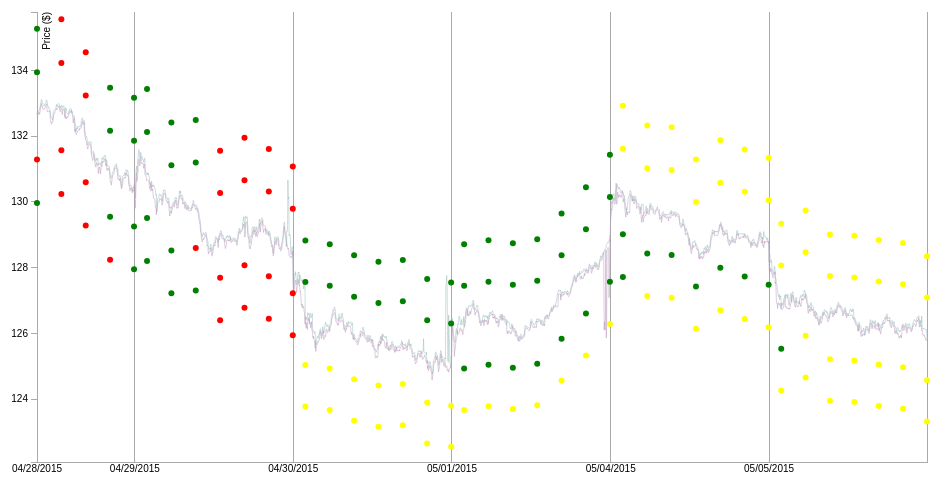
D3 v3 page, settled after 360 driven frames (6 s of simulated time); the page loaded 2 data file(s).


// ── chart.js
/**
 * Created by jsmith on 5/6/15.
 *
 * Based off example at http://bl.ocks.org/mbostock/3883245
 */
var margin = {top: 20, right: 20, bottom: 30, left: 50},
    width = 960 - margin.left - margin.right,
    height = 500 - margin.top - margin.bottom;

var widthMultiplier = width / 6;

//var x = d3.scale.ordinal().range([0, widthMultiplier, widthMultiplier * 2, widthMultiplier * 3, widthMultiplier * 4, widthMultiplier * 5, widthMultiplier * 6]);
var x = d3.scale.ordinal().rangePoints([0, width]);

var y = d3.scale.linear().range([height, 0]);

var xAxis = d3.svg.axis().scale(x).orient("bottom").tickSize(-height).tickFormat(function(unix) {
    var time = new Date(unix * 1000);
    return d3.time.format('%x')(time);
});

var yAxis = d3.svg.axis().scale(y).orient("left");

var lineHigh = d3.svg.line()
    .x(function(d) { return x(d.t); })
    .y(function(d) { return y(d.p[1]); });

var lineLow = d3.svg.line()
    .x(function(d) { return x(d.t); })
    .y(function(d) { return y(d.p[2]); });

var svg = d3.select("body").append("svg")
    .attr("width", width + margin.left + margin.right)
    .attr("height", height + margin.top + margin.bottom)
    .append("g")
    .attr("transform", "translate(" + margin.left + "," + margin.top + ")");

d3.json("aapl.json", function(error, data) {
    var yMinArr = [];
    var yMaxArr = [];
    var xDomains = [];
    var flattedData = [];
    var ticks = [];
    //var earliestTime = data[data.length - 1][data[data.length - 1].length].t;
    for (var i = 0; i < data.length; i++) {
        var innerData = data[data.length - i - 1];

        ticks.push(Math.floor(innerData[innerData.length - 1].t/60) * 60);

        // Get Y Domains
        yMinArr.push(d3.min(data[i], function(d) { return d.p[2] - d.p[3] * 0.02; }));
        yMaxArr.push(d3.max(data[i], function(d) { return d.p[1] + d.p[3] * 0.02; }));

        // Get X Domain Values
        //xDomains.push(moment.unix(data[i][0].t).format('L'));

        for (var j = 0; j < innerData.length; j++) {
            var entry = innerData[innerData.length - j - 1];
            entry.t = Math.floor(entry.t/60) * 60;
            flattedData.push(entry);
            xDomains.push(entry.t);
        }
    }

    console.log(xDomains);
    console.log(flattedData);
    console.log(ticks);

    xAxis.tickValues(ticks);
    x.domain(xDomains);
    //y.domain(d3.extent(data, function(d) { return d.p[1]; }));
    //y.domain([d3.min(data, function(d) { return d.p[2] - d.p[3] * 0.02; }), d3.max(data, function(d) { return d.p[1] + d.p[3] * 0.02; })]);
    y.domain([Math.min.apply(null, yMinArr), Math.max.apply(null, yMaxArr)]);

    svg.append("g")
        .attr("class", "x axis")
        .attr("transform", "translate(0," + height + ")")
        .call(xAxis);

    svg.append("g")
        .attr("class", "y axis")
        .call(yAxis)
        .append("text")
        .attr("transform", "rotate(-90)")
        .attr("y", 6)
        .attr("dy", ".71em")
        .style("text-anchor", "end")
        .text("Price ($)");

    svg.append("path")
        .datum(flattedData)
        .attr("class", "line line-high")
        .attr("d", lineHigh);

    svg.append("path")
        .datum(flattedData)
        .attr("class", "line line-low")
        .attr("d", lineLow);

    d3.json("predictions.json", function(error, predictionData) {
        var flattedPredData = [];
        for (var i = 0; i < predictionData.length; i++) {
            var predictionDayData = predictionData[i];
            for (var j = 0; j < predictionDayData.length; j++) {
                flattedPredData.push(predictionDayData[j]);
            }
        }
        var circleGroup = svg.append('g').selectAll('g').data(flattedPredData);
        circleGroup.enter().append('g').append('circle');
        circleGroup.selectAll('circle').attr('cx', function(d, i) { return x(d.params.t)})
                   .attr('cy', function(d, i) { return y(d.data.p.g)})
                   .attr('r', function(d, i) { return 3})
                   .attr('class', 'circle')
                   .attr('class', function(d, i) {
                        if (d.data.r === true) {
                            return 'realized';
                        } else if (d.data.r === false) {
                            return 'unrealized';
                        } else {
                            return 'waiting';
                        }});
    });
});


### data: predictions.json
[
 [
  {
   "params": {
    "t": 1430855940,
    "d": 0.02,
    "s": "AAPL"
   },
   "data": {
    "a": "{... 3 keys}",
    "r": null,
    "v": 0,
    "p": "{... 2 keys}"
   }
  },
  {
   "params": {
    "t": 1430855940,
    "d": 0.01,
    "s": "AAPL"
   },
   "data": {
    "a": "{... 3 keys}",
    "r": null,
    "v": 3,
    "p": "{... 2 keys}"
   }
  },
  {
   "params": {
    "t": 1430855940,
    "d": -0.01,
    "s": "AAPL"
   },
   "data": {
    "a": "{... 3 keys}",
    "r": null,
    "v": 1,
    "p": "{... 2 keys}"
   }
  },
  {
   "params": {
    "t": 1430855940,
    "d": -0.02,
    "s": "AAPL"
   },
   "data": {
    "a": "{... 3 keys}",
    "r": null,
    "v": 0,
    "p": "{... 2 keys}"
   }
  },
  {
   "params": {
    "t": 1430852400,
    "d": -0.01,
    "s": "AAPL"
   },
   "data": {
    "a": "{... 3 keys}",
    "r": null,
    "v": 3,
    "p": "{... 2 keys}"
   }
  },
  {
   "params": {
    "t": 1430852400,
    "d": 0.01,
    "s": "AAPL"
   },
   "data": {
    "a": "{... 3 keys}",
    "r": null,
    "v": 8,
    "p": "{... 2 keys}"
   }
  },
  {
   "params": {
    "t": 1430852400,
    "d": -0.02,
    "s": "AAPL"
   },
   "data": {
    "a": "{... 3 keys}",
    "r": null,
    "v": 0,
    "p": "{... 2 keys}"
   }
  },
  {
   "params": {
    "t": 1430852400,
    "d": 0.02,
    "s": "AAPL"
   },
   "data": {
    "a": "{... 3 keys}",
    "r": null,
    "v": 0,
    "p": "{... 2 keys}"
   }
  },
  "... 20 more items"
 ],
 [
  {
   "params": {
    "t": 1430769540,
    "d": 0.02,
    "s": "AAPL"
   },
   "data": {
    "a": "{... 3 keys}",
    "r": null,
    "v": 0,
    "p": "{... 2 keys}"
   }
  },
  {
   "params": {
    "t": 1430769540,
    "d": -0.02,
    "s": "AAPL"
   },
   "data": {
    "a": "{... 3 keys}",
    "r": null,
    "v": 0,
    "p": "{... 2 keys}"
   }
  },
  {
   "params": {
    "t": 1430769540,
    "d": -0.01,
    "s": "AAPL"
   },
   "data": {
    "a": "{... 3 keys}",
    "r": true,
    "v": 1,
    "p": "{... 2 keys}"
   }
  },
  {
   "params": {
    "t": 1430769540,
    "d": 0.01,
    "s": "AAPL"
   },
   "data": {
    "a": "{... 3 keys}",
    "r": null,
    "v": 3,
    "p": "{... 2 keys}"
   }
  },
  {
   "params": {
    "t": 1430766000,
    "d": 0.02,
    "s": "AAPL"
   },
   "data": {
    "a": "{... 3 keys}",
    "r": null,
    "v": 0,
    "p": "{... 2 keys}"
   }
  },
  {
   "params": {
    "t": 1430766000,
    "d": 0.01,
    "s": "AAPL"
   },
   "data": {
    "a": "{... 3 keys}",
    "r": null,
    "v": 8,
    "p": "{... 2 keys}"
   }
  },
  {
   "params": {
    "t": 1430766000,
    "d": -0.01,
    "s": "AAPL"
   },
   "data": {
    "a": "{... 3 keys}",
    "r": true,
    "v": 3,
    "p": "{... 2 keys}"
   }
  },
  {
   "params": {
    "t": 1430766000,
    "d": -0.02,
    "s": "AAPL"
   },
   "data": {
    "a": "{... 3 keys}",
    "r": null,
    "v": 0,
    "p": "{... 2 keys}"
   }
  },
  "... 20 more items"
 ],
 [
  {
   "params": {
    "t": 1430510340,
    "d": 0.01,
    "s": "AAPL"
   },
   "data": {
    "a": "{... 3 keys}",
    "r": true,
    "v": 3,
    "p": "{... 2 keys}"
   }
  },
  {
   "params": {
    "t": 1430510340,
    "d": -0.02,
    "s": "AAPL"
   },
   "data": {
    "a": "{... 3 keys}",
    "r": null,
    "v": 0,
    "p": "{... 2 keys}"
   }
  },
  {
   "params": {
    "t": 1430510340,
    "d": -0.01,
    "s": "AAPL"
   },
   "data": {
    "a": "{... 3 keys}",
    "r": true,
    "v": 2,
    "p": "{... 2 keys}"
   }
  },
  {
   "params": {
    "t": 1430510340,
    "d": 0.02,
    "s": "AAPL"
   },
   "data": {
    "a": "{... 3 keys}",
    "r": true,
    "v": 0,
    "p": "{... 2 keys}"
   }
  },
  {
   "params": {
    "t": 1430506800,
    "d": 0.01,
    "s": "AAPL"
   },
   "data": {
    "a": "{... 3 keys}",
    "r": true,
    "v": 8,
    "p": "{... 2 keys}"
   }
  },
  {
   "params": {
    "t": 1430506800,
    "d": -0.01,
    "s": "AAPL"
   },
   "data": {
    "a": "{... 3 keys}",
    "r": true,
    "v": 3,
    "p": "{... 2 keys}"
   }
  },
  {
   "params": {
    "t": 1430506800,
    "d": -0.02,
    "s": "AAPL"
   },
   "data": {
    "a": "{... 3 keys}",
    "r": null,
    "v": 0,
    "p": "{... 2 keys}"
   }
  },
  {
   "params": {
    "t": 1430506800,
    "d": 0.02,
    "s": "AAPL"
   },
   "data": {
    "a": "{... 3 keys}",
    "r": true,
    "v": 0,
    "p": "{... 2 keys}"
   }
  },
  "... 20 more items"
 ],
 [
  {
   "params": {
    "t": 1430423940,
    "d": 0.02,
    "s": "AAPL"
   },
   "data": {
    "a": "{... 3 keys}",
    "r": true,
    "v": 0,
    "p": "{... 2 keys}"
   }
  },
  {
   "params": {
    "t": 1430423940,
    "d": -0.01,
    "s": "AAPL"
   },
   "data": {
    "a": "{... 3 keys}",
    "r": null,
    "v": 2,
    "p": "{... 2 keys}"
   }
  },
  {
   "params": {
    "t": 1430423940,
    "d": -0.02,
    "s": "AAPL"
   },
   "data": {
    "a": "{... 3 keys}",
    "r": null,
    "v": 0,
    "p": "{... 2 keys}"
   }
  },
  {
   "params": {
    "t": 1430423940,
    "d": 0.01,
    "s": "AAPL"
   },
   "data": {
    "a": "{... 3 keys}",
    "r": true,
    "v": 3,
    "p": "{... 2 keys}"
   }
  },
  {
   "params": {
    "t": 1430420400,
    "d": -0.01,
    "s": "AAPL"
   },
   "data": {
    "a": "{... 3 keys}",
    "r": null,
    "v": 3,
    "p": "{... 2 keys}"
   }
  },
  {
   "params": {
    "t": 1430420400,
    "d": 0.02,
    "s": "AAPL"
   },
   "data": {
    "a": "{... 3 keys}",
    "r": true,
    "v": 0,
    "p": "{... 2 keys}"
   }
  },
  {
   "params": {
    "t": 1430420400,
    "d": 0.01,
    "s": "AAPL"
   },
   "data": {
    "a": "{... 3 keys}",
    "r": true,
    "v": 8,
    "p": "{... 2 keys}"
   }
  },
  {
   "params": {
    "t": 1430420400,
    "d": -0.02,
    "s": "AAPL"
   },
   "data": {
    "a": "{... 3 keys}",
    "r": null,
    "v": 0,
    "p": "{... 2 keys}"
   }
  },
  "... 20 more items"
 ],
 [
  {
   "params": {
    "t": 1430337540,
    "d": 0.02,
    "s": "AAPL"
   },
   "data": {
    "a": "{... 3 keys}",
    "r": false,
    "v": 0,
    "p": "{... 2 keys}"
   }
  },
  {
   "params": {
    "t": 1430337540,
    "d": -0.02,
    "s": "AAPL"
   },
   "data": {
    "a": "{... 3 keys}",
    "r": false,
    "v": 0,
    "p": "{... 2 keys}"
   }
  },
  {
   "params": {
… [head cut at 6 KiB]
### data: aapl.json
[
 [
  {
   "t": 1430855940,
   "v": 100,
   "p": [
    125.8,
    125.8,
    125.8,
    125.8
   ]
  },
  {
   "t": 1430855880,
   "v": 207100,
   "p": [
    125.8,
    126.1,
    125.8,
    125.8
   ]
  },
  {
   "t": 1430855820,
   "v": 236900,
   "p": [
    125.8,
    126.1,
    125.8,
    125.9
   ]
  },
  {
   "t": 1430855760,
   "v": 228200,
   "p": [
    125.9,
    126.1,
    125.8,
    125.8
   ]
  },
  {
   "t": 1430855700,
   "v": 176300,
   "p": [
    125.9,
    126.1,
    125.8,
    125.9
   ]
  },
  {
   "t": 1430855640,
   "v": 226800,
   "p": [
    125.9,
    126.1,
    125.8,
    125.9
   ]
  },
  {
   "t": 1430855639,
   "v": 160700,
   "p": [
    126.0,
    126.1,
    125.9,
    125.9
   ]
  },
  {
   "t": 1430855579,
   "v": 119200,
   "p": [
    126.0,
    126.1,
    126.0,
    126.0
   ]
  },
  "... 394 more items"
 ],
 [
  {
   "t": 1430769541,
   "v": 7800,
   "p": [
    128.8,
    128.8,
    128.8,
    128.8
   ]
  },
  {
   "t": 1430769540,
   "v": 2700,
   "p": [
    128.8,
    128.8,
    128.8,
    128.8
   ]
  },
  {
   "t": 1430769539,
   "v": 174800,
   "p": [
    128.8,
    128.8,
    128.7,
    128.8
   ]
  },
  {
   "t": 1430769478,
   "v": 159200,
   "p": [
    128.9,
    128.9,
    128.8,
    128.8
   ]
  },
  {
   "t": 1430769419,
   "v": 128800,
   "p": [
    128.8,
    128.9,
    128.8,
    128.9
   ]
  },
  {
   "t": 1430769359,
   "v": 92200,
   "p": [
    128.8,
    128.8,
    128.8,
    128.8
   ]
  },
  {
   "t": 1430769299,
   "v": 57200,
   "p": [
    128.8,
    128.9,
    128.8,
    128.8
   ]
  },
  {
   "t": 1430769239,
   "v": 59300,
   "p": [
    128.9,
    128.9,
    128.8,
    128.8
   ]
  },
  "... 395 more items"
 ],
 [
  {
   "t": 1430510400,
   "v": 1738400,
   "p": [
    128.9,
    128.9,
    128.9,
    128.9
   ]
  },
  {
   "t": 1430510399,
   "v": 1578200,
   "p": [
    128.9,
    129.0,
    128.8,
    128.9
   ]
  },
  {
   "t": 1430510340,
   "v": 1600,
   "p": [
    128.9,
    128.9,
    128.9,
    128.9
   ]
  },
  {
   "t": 1430510339,
   "v": 402000,
   "p": [
    128.8,
    128.8,
    127.8,
    128.8
   ]
  },
  {
   "t": 1430510279,
   "v": 364800,
   "p": [
    128.7,
    128.8,
    127.1,
    128.8
   ]
  },
  {
   "t": 1430510219,
   "v": 247600,
   "p": [
    128.8,
    128.8,
    128.6,
    128.7
   ]
  },
  {
   "t": 1430510159,
   "v": 167400,
   "p": [
    128.8,
    128.8,
    128.6,
    128.8
   ]
  },
  {
   "t": 1430510099,
   "v": 256400,
   "p": [
    128.7,
    128.8,
    128.6,
    128.8
   ]
  },
  "... 397 more items"
 ],
 [
  {
   "t": 1430424000,
   "v": 2900,
   "p": [
    125.2,
    125.2,
    125.2,
    125.2
   ]
  },
  {
   "t": 1430423999,
   "v": 0,
   "p": [
    125.0,
    125.3,
    125.0,
    125.2
   ]
  },
  {
   "t": 1430423940,
   "v": 4300,
   "p": [
    125.0,
    125.0,
    125.0,
    125.0
   ]
  },
  {
   "t": 1430423939,
   "v": 299400,
   "p": [
    125.0,
    125.1,
    125.0,
    125.0
   ]
  },
  {
   "t": 1430423879,
   "v": 200300,
   "p": [
    125.0,
    125.0,
    125.0,
    125.0
   ]
  },
  {
   "t": 1430423819,
   "v": 223500,
   "p": [
    125.0,
    125.1,
    124.9,
    125.0
   ]
  },
  {
   "t": 1430423759,
   "v": 179500,
   "p": [
    125.0,
    125.6,
    124.9,
    125.0
   ]
  },
  {
   "t": 1430423699,
   "v": 233200,
   "p": [
    124.9,
    126.0,
    124.9,
    125.0
   ]
  },
  "... 399 more items"
 ],
 [
  {
   "t": 1430337540,
   "v": 2100,
   "p": [
    128.5,
    128.5,
    128.5,
    128.5
   ]
  },
  {
   "t": 1430337539,
   "v": 250300,
   "p": [
    128.6,
    128.6,
    128.3,
    128.5
   ]
  },
  {
   "t": 1430337479,
   "v": 270900,
   "p": [
    128.4,
    128.6,
    128.4,
    128.6
   ]
  },
  {
   "t": 1430337419,
   "v": 233600,
   "p": [
    128.3,
    128.4,
    128.3,
    128.4
   ]
  },
  {
   "t": 1430337359,
   "v": 227300,
   "p": [
    128.3,
    128.4,
    128.3,
    128.3
   ]
  },
  {
   "t": 1430337299,
   "v": 231500,
   "p": [
    128.4,
    128.4,
    128.3,
    128.3
   ]
  },
  {
   "t": 1430337239,
   "v": 576900,
   "p": [
    128.4,
    128.9,
    128.3,
    128.4
   ]
  },
  {
   "t": 1430337179,
   "v": 231500,
   "p": [
    128.4,
    129.0,
    128.3,
    128.4
   ]
  },
  "... 387 more items"
 ],
 [
  {
   "t": 1430251200,
   "v": 998400,
   "p": [
    130.6,
    130.6,
    130.6,
    130.6
   ]
  },
  {
   "t": 1430251140,
   "v": 677900,
   "p": [
    130.4,
    130.5,
    130.3,
    130.5
   ]
  },
  {
   "t": 1430251139,
   "v": 384500,
   "p": [
    130.4,
    130.4,
    130.4,
    130.4
   ]
  },
  {
   "t": 1430251079,
   "v": 380700,
   "p": [
    130.4,
    130.4,
    130.4,
    130.4
   ]
  },
  {
   "t": 1430251019,
   "v": 368400,
   "p": [
    130.3,
    130.4,
    130.3,
    130.4
   ]
  },
  {
   "t": 1430250901,
   "v": 348100,
   "p": [
    130.3,
    130.3,
    130.3,
    130.3
   ]
  },
  {
   "t": 1430250840,
   "v": 410900,
   "p": [
    130.4,
    130.4,
    130.3,
    130.3
   ]
  },
  {
   "t": 1430250839,
   "v": 178200,
   "p": [
    130.5,
    130.5,
    130.4,
    130.4
   ]
  },
  "... 234 more items"
 ]
]